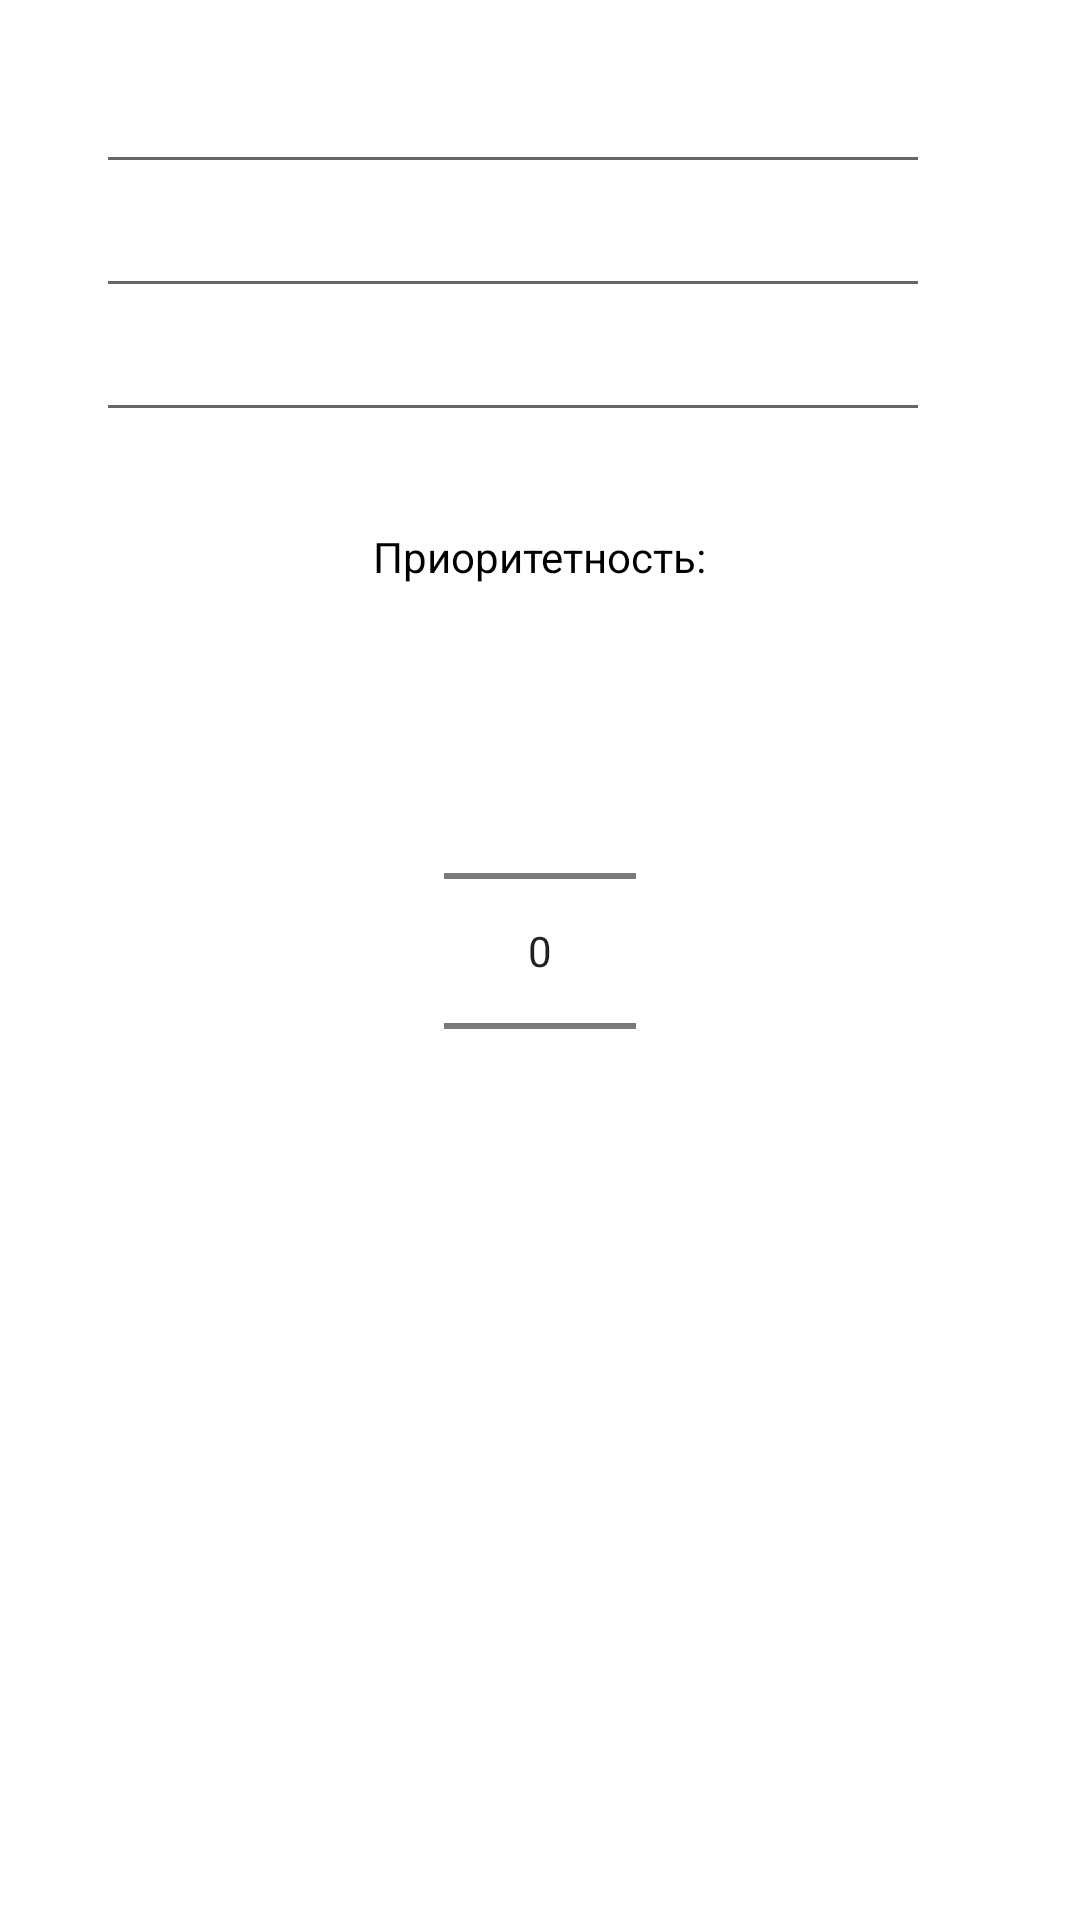

This screen was rendered from an Android layout file. Write that file and the resources it references.
<!-- AndroidManifest.xml: application theme Theme.AgrPhoto -->
<!-- res/layout/activity_add_del_data.xml -->
<?xml version="1.0" encoding="utf-8"?>
<LinearLayout xmlns:android="http://schemas.android.com/apk/res/android"
    android:layout_width="match_parent"
    android:layout_height="match_parent"
    android:orientation="vertical">

    <EditText
        android:id="@+id/editTitle"
        android:layout_width="match_parent"
        android:layout_height="wrap_content"
        android:ems="10"
        android:layout_marginTop="20sp"
        android:layout_marginLeft="32sp"
        android:layout_marginRight="50sp"
        android:inputType="textPersonName"
         />

    <EditText
        android:id="@+id/editDescription"
        android:layout_width="match_parent"
        android:layout_height="wrap_content"
        android:layout_marginLeft="32sp"
        android:layout_marginRight="50sp"
        android:ems="10"
        android:gravity="start|top"
        android:inputType="textMultiLine" />

    <EditText
        android:id="@+id/editDate"
        android:layout_width="match_parent"
        android:layout_height="wrap_content"
        android:layout_marginLeft="32sp"
        android:layout_marginRight="50sp"
        android:ems="10"
        android:inputType="date" />

    <TextView
        android:id="@+id/someone"
        android:layout_width="wrap_content"
        android:layout_height="wrap_content"
        android:layout_marginTop="32sp"
        android:layout_gravity="center"
        android:textColor="@color/black"
        android:text="Приоритетность:" />

    <NumberPicker
        android:id="@+id/number_picker_priority"
        android:layout_width="wrap_content"
        android:layout_height="wrap_content"
        android:layout_marginTop="32sp"
        android:layout_gravity="center"/>

</LinearLayout>
<!-- resources referenced by this layout -->
<resources>
  <style name="Theme.AgrPhoto" parent="Theme.MaterialComponents.DayNight.DarkActionBar">
          
          <item name="colorPrimary">@color/purple_500</item>
          <item name="colorPrimaryVariant">@color/purple_700</item>
          <item name="colorOnPrimary">@color/white</item>
          
          <item name="colorSecondary">@color/teal_200</item>
          <item name="colorSecondaryVariant">@color/teal_700</item>
          <item name="colorOnSecondary">@color/black</item>
          
          <item name="android:statusBarColor" tools:targetApi="l">?attr/colorPrimaryVariant</item>
          
      </style>
  <!-- not gathered from this repository: default colours our renderer supplied (Android Studio template values) -->
  <color name="purple_500">#FF6200EE</color>
  <color name="purple_700">#FF3700B3</color>
  <color name="teal_200">#FF03DAC5</color>
  <color name="teal_700">#FF018786</color>
  <color name="black">#FF000000</color>
  <color name="white">#FFFFFFFF</color>
</resources>
